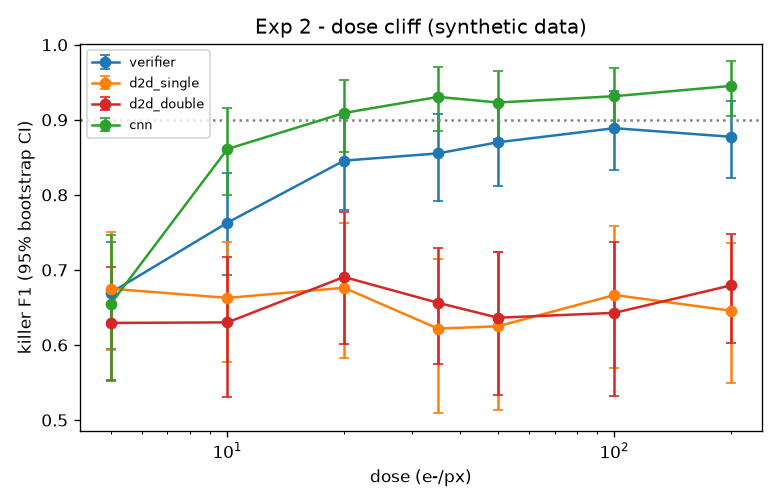

The data file committed next to this chart (first rows):
dose, method, f1, ci_lo, ci_hi, n, n_killer, recall, nuisance_suppression
5, verifier, 0.6698, 0.5951, 0.7378, 144, 72, 1.0, 0.04167
5, d2d_single, 0.675, 0.5939, 0.75, 144, 72, 0.75, 0.7083
5, d2d_double, 0.6294, 0.5532, 0.7042, 144, 72, 0.8611, 0.2917
5, cnn, 0.6552, 0.5517, 0.746, 144, 72, 0.5278, 0.9583
10, verifier, 0.763, 0.6936, 0.8295, 144, 72, 0.9167, 0.4583
10, d2d_single, 0.6628, 0.578, 0.7374, 144, 72, 0.7917, 0.6667
10, d2d_double, 0.6301, 0.5303, 0.717, 144, 72, 0.6389, 0.9583
10, cnn, 0.8611, 0.8, 0.916, 144, 72, 0.8611, 0.9167
20, verifier, 0.8456, 0.7794, 0.9029, 144, 72, 0.875, 0.75
20, d2d_single, 0.6763, 0.5826, 0.7619, 144, 72, 0.6528, 0.8333
20, d2d_double, 0.6906, 0.6016, 0.7771, 144, 72, 0.6667, 1.0
20, cnn, 0.9091, 0.8571, 0.9536, 144, 72, 0.9028, 1.0
35, verifier, 0.8553, 0.7922, 0.9079, 144, 72, 0.9028, 0.875
35, d2d_single, 0.6218, 0.5091, 0.7143, 144, 72, 0.5139, 0.9583
35, d2d_double, 0.6562, 0.5746, 0.7291, 144, 72, 0.875, 0.4167
35, cnn, 0.9306, 0.8857, 0.971, 144, 72, 0.9306, 1.0
50, verifier, 0.8701, 0.8125, 0.9212, 144, 72, 0.9306, 0.875
50, d2d_single, 0.625, 0.5128, 0.7241, 144, 72, 0.4861, 1.0
50, d2d_double, 0.6364, 0.5333, 0.7244, 144, 72, 0.5833, 0.9583
50, cnn, 0.9231, 0.875, 0.9646, 144, 72, 0.9167, 1.0
100, verifier, 0.8889, 0.8333, 0.9379, 144, 72, 0.9444, 0.8333
100, d2d_single, 0.6667, 0.5688, 0.7581, 144, 72, 0.5694, 0.875
100, d2d_double, 0.6429, 0.5319, 0.7369, 144, 72, 0.5, 1.0
100, cnn, 0.9315, 0.8859, 0.9697, 144, 72, 0.9444, 1.0
200, verifier, 0.8774, 0.8221, 0.9257, 144, 72, 0.9444, 0.8333
200, d2d_single, 0.6457, 0.55, 0.7361, 144, 72, 0.5694, 0.8333
200, d2d_double, 0.6794, 0.603, 0.7477, 144, 72, 0.9861, 0.04167
200, cnn, 0.9452, 0.9047, 0.9781, 144, 72, 0.9583, 1.0
